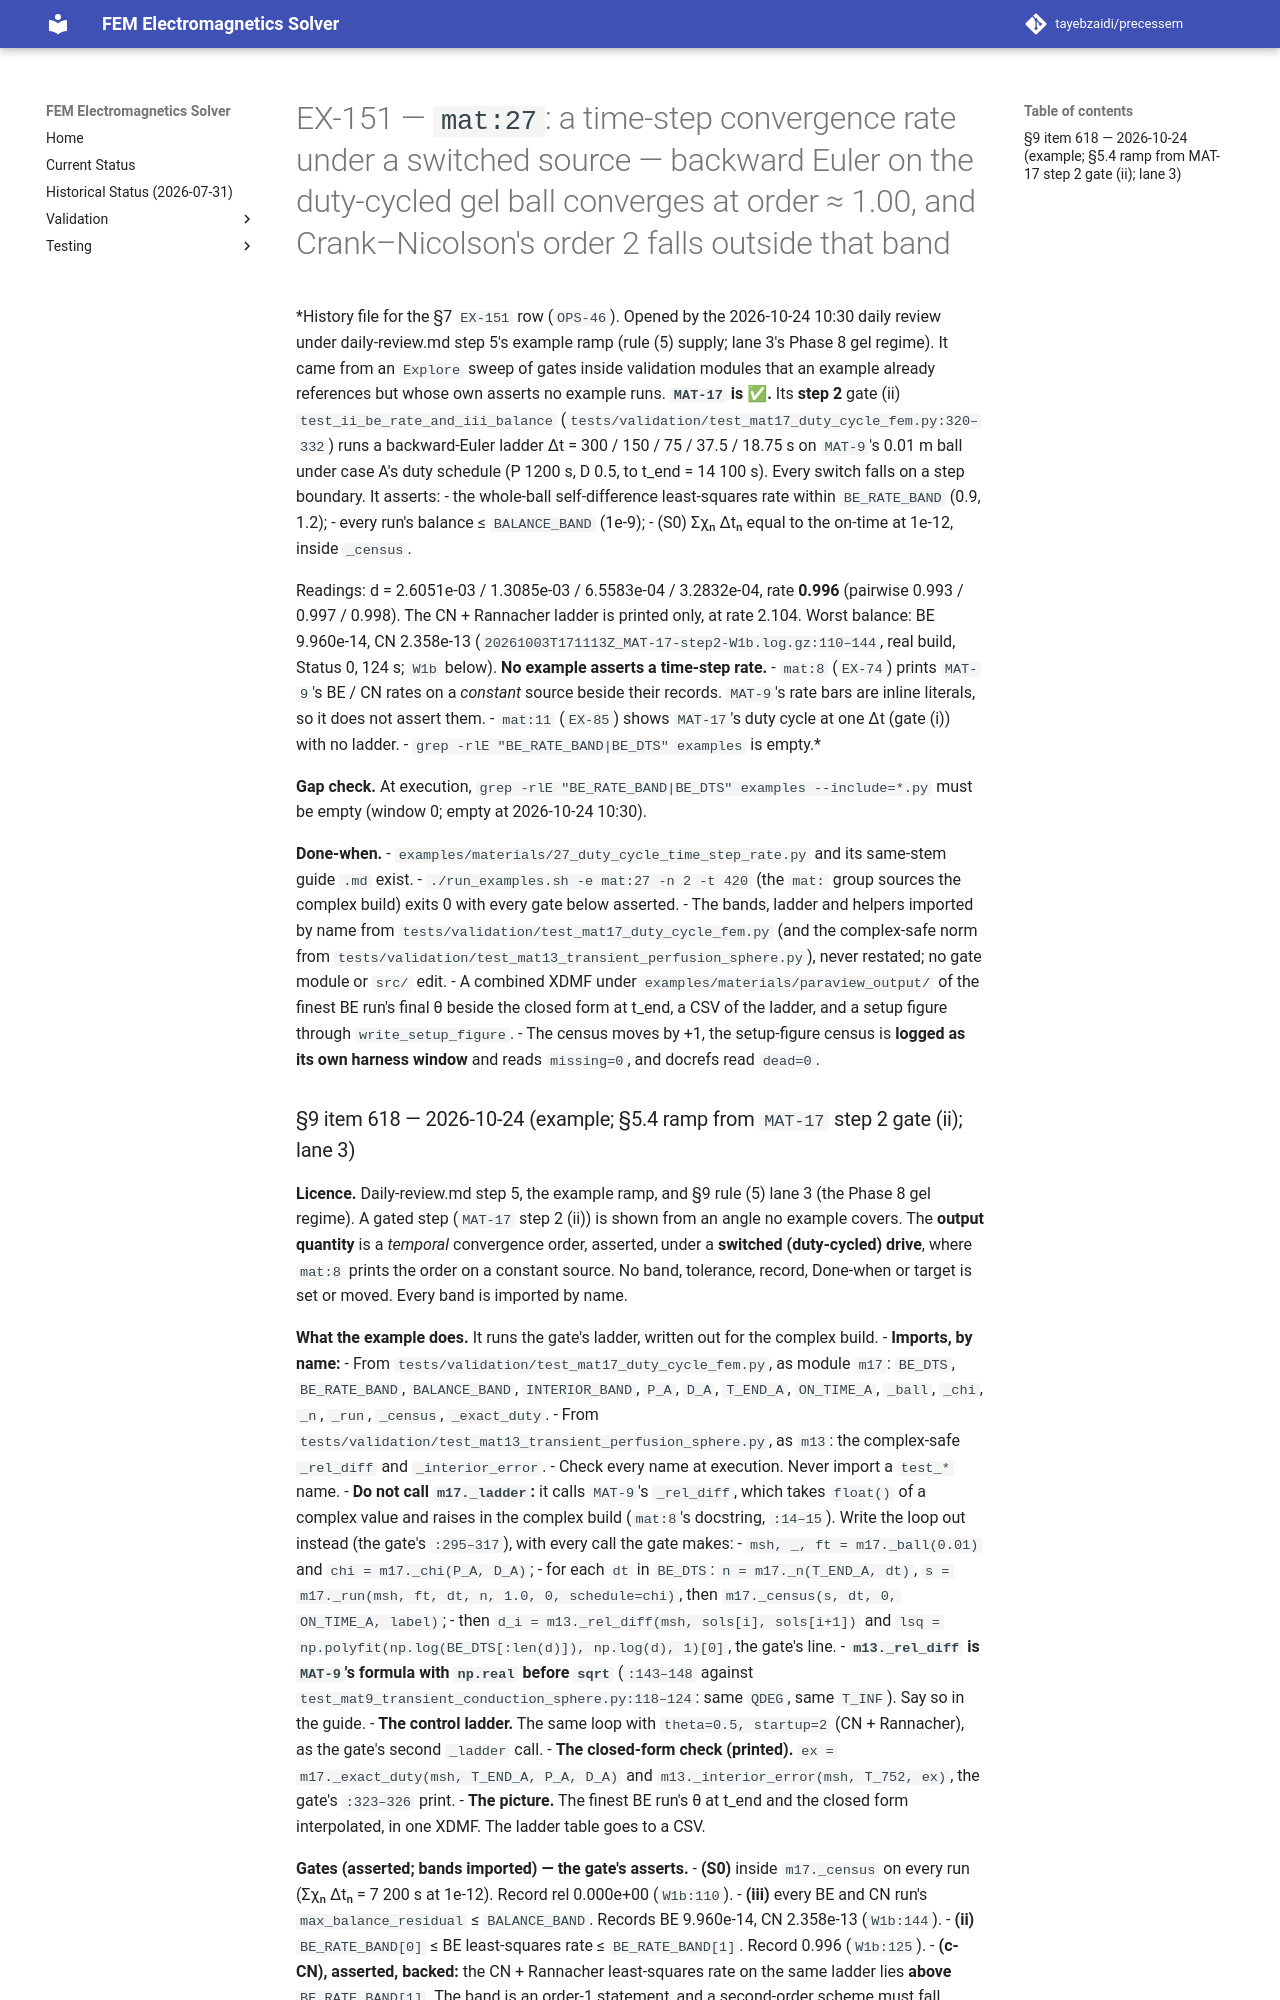

repository: tayebzaidi/precessem · page: planning/chunks/EX-151/index.html · generator: mkdocs

# EX-151 — `mat:27`: a time-step convergence rate under a switched source — backward Euler on the duty-cycled gel ball converges at order ≈ 1.00, and Crank–Nicolson's order 2 falls outside that band

*History file for the §7 `EX-151` row (`OPS-46`). Opened by the 2026-10-24 10:30 daily review under daily-review.md step 5's example ramp (rule (5) supply; lane 3's Phase 8 gel regime). It came from an `Explore` sweep of gates inside validation modules that an example already references but whose own asserts no example runs. **`MAT-17` is ✅.** Its **step 2** gate (ii) `test_ii_be_rate_and_iii_balance` (`tests/validation/test_mat17_duty_cycle_fem.py:320–332`) runs a backward-Euler ladder Δt = 300 / 150 / 75 / 37.5 / 18.75 s on `MAT-9`'s 0.01 m ball under case A's duty schedule (P 1200 s, D 0.5, to t_end = 14 100 s). Every switch falls on a step boundary. It asserts:
- the whole-ball self-difference least-squares rate within `BE_RATE_BAND` (0.9, 1.2);
- every run's balance ≤ `BALANCE_BAND` (1e-9);
- (S0) Σχₙ Δtₙ equal to the on-time at 1e-12, inside `_census`.

Readings: d = 2.6051e-03 / 1.3085e-03 / 6.5583e-04 / 3.2832e-04, rate **0.996** (pairwise 0.993 / 0.997 / 0.998). The CN + Rannacher ladder is printed only, at rate 2.104. Worst balance: BE 9.960e-14, CN 2.358e-13 (`20261003T171113Z_MAT-17-step2-W1b.log.gz:110–144`, real build, Status 0, 124 s; `W1b` below). **No example asserts a time-step rate.**
- `mat:8` (`EX-74`) prints `MAT-9`'s BE / CN rates on a *constant* source beside their records. `MAT-9`'s rate bars are inline literals, so it does not assert them.
- `mat:11` (`EX-85`) shows `MAT-17`'s duty cycle at one Δt (gate (i)) with no ladder.
- `grep -rlE "BE_RATE_BAND|BE_DTS" examples` is empty.*

**Gap check.** At execution, `grep -rlE "BE_RATE_BAND|BE_DTS" examples --include=*.py` must be empty (window 0; empty at 2026-10-24 10:30).

**Done-when.**
- `examples/materials/27_duty_cycle_time_step_rate.py` and its same-stem guide `.md` exist.
- `./run_examples.sh -e mat:27 -n 2 -t 420` (the `mat:` group sources the complex build) exits 0 with every gate below asserted.
- The bands, ladder and helpers imported by name from `tests/validation/test_mat17_duty_cycle_fem.py` (and the complex-safe norm from `tests/validation/test_mat13_transient_perfusion_sphere.py`), never restated; no gate module or `src/` edit.
- A combined XDMF under `examples/materials/paraview_output/` of the finest BE run's final θ beside the closed form at t_end, a CSV of the ladder, and a setup figure through `write_setup_figure`.
- The census moves by +1, the setup-figure census is **logged as its own harness window** and reads `missing=0`, and docrefs read `dead=0`.
